Run: headless pygame with SDL's dummy video driver; simulated clock (each Clock.tick advances the game by its frame time, no real sleeping); random seed 0; keys injected as events and as key.get_pressed() state; no mouse input.
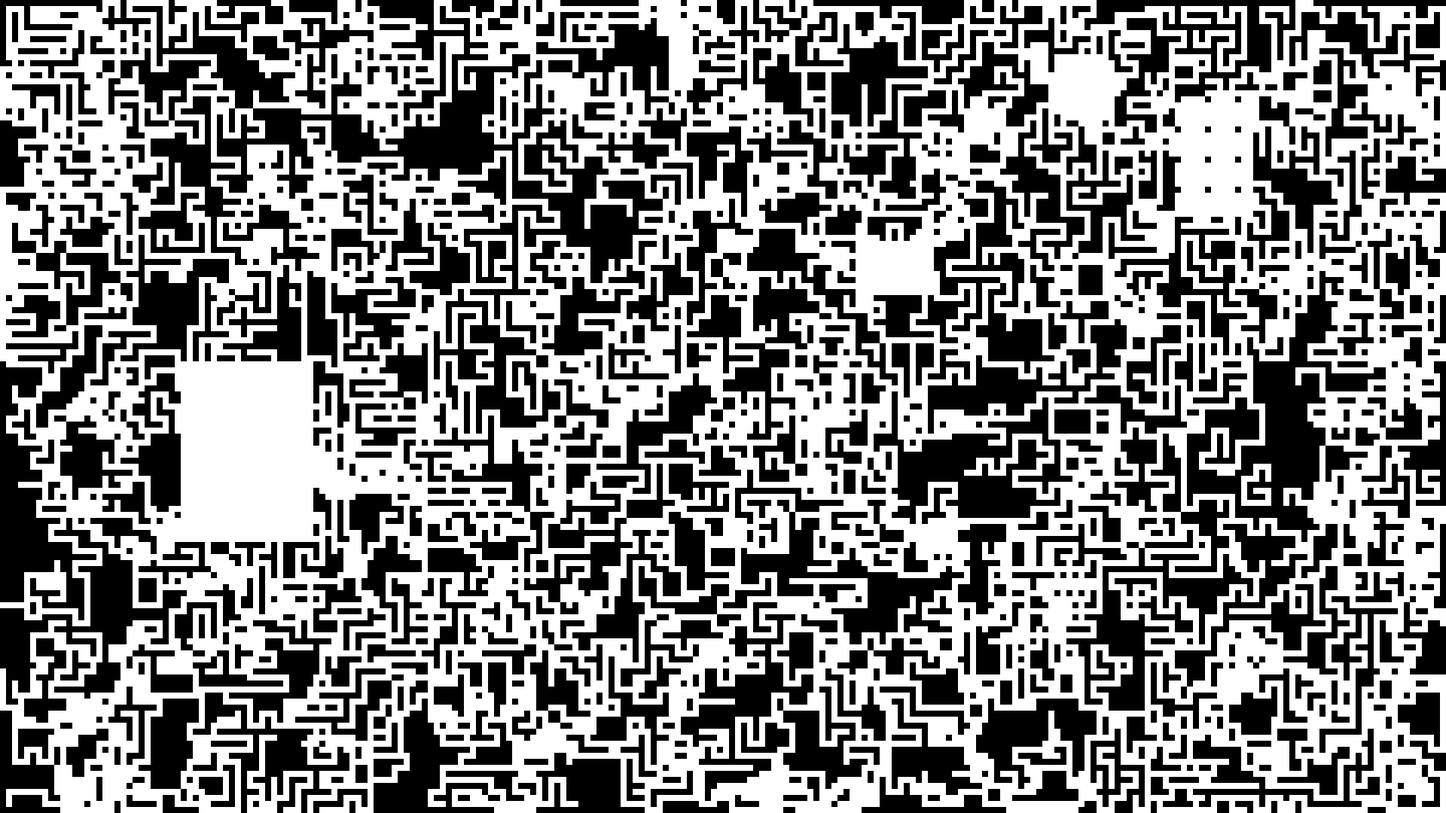
Frame 1 of 4 · flips 1–60 · no input
Frame 2 of 4 · flips 61–180 · tapped SPACE, RETURN · held RIGHT (→), D · screen unchanged from frame 1, image omitted
Frame 3 of 4 · flips 181–300 · held DOWN (↓), S · screen unchanged from frame 2, image omitted
Frame 4 of 4 · flips 301–420 · held LEFT (←), A, UP (↑), W · screen unchanged from frame 3, image omitted

The pygame program that drew these frames:

import pygame
import random
import math

# Initialize pygame
pygame.init()

# Adjustable variables
SCREEN_WIDTH = 1920  # Width of the screen in pixels
SCREEN_HEIGHT = 1080  # Height of the screen in pixels
CELL_SIZE = 8  # Size of each cell in pixels
MAZE_FILL_PERCENTAGE = 0.8  # Desired maze fill percentage
NUM_MAZES = 1000  # Number of mazes to overlay
STOP_COLLISION_PROBABILITY = (
    0.5  # Probability of stopping if colliding with previous maze
)
NUM_ROOMS = 2  # Number of rooms to generate
ROOM_WIDTH_RANGE = (1, 32)  # Range of room width (min, max)
ROOM_HEIGHT_RANGE = (1, 32)  # Range of room height (min, max)
NUM_PILLAR_ROOMS = 1  # Number of rooms with pillars
PILLAR_ROOM_WIDTH_RANGE = (1, 32)  # Range of pillar room width (min, max)
PILLAR_ROOM_HEIGHT_RANGE = (1, 32)  # Range of pillar room height (min, max)
PILLAR_SPACING_RANGE = (2, 6)  # Range of pillar spacing (min, max)
NUM_CUSTOM_ROOMS = 1  # Number of custom-shaped rooms to generate
MIN_NUM_SIDES = 2  # Minimum number of sides for a custom room
MAX_NUM_SIDES = 8  # Maximum number of sides for a custom room
MIN_CUSTOM_ROOM_RADIUS = 1  # Minimum radius of custom room
MAX_CUSTOM_ROOM_RADIUS = 16  # Maximum radius of custom room

# Calculate the number of cells in each dimension
NUM_COLS = SCREEN_WIDTH // CELL_SIZE
NUM_ROWS = SCREEN_HEIGHT // CELL_SIZE

# Colors
WHITE = (255, 255, 255)
BLACK = (0, 0, 0)

# Initialize the screen
screen = pygame.display.set_mode((SCREEN_WIDTH, SCREEN_HEIGHT))
pygame.display.set_caption("The Backrooms Generator")


# Function to draw the maze with paths of different widths
def draw_maze(maze):
    for row in maze:
        for cell in row:
            x, y, width, visited = cell
            if visited:
                pygame.draw.rect(screen, WHITE, (x, y, width, width))
            else:
                pygame.draw.rect(screen, BLACK, (x, y, width, width))


# Generate a maze using Prim's Algorithm
def generate_maze(width, height):
    maze = [
        [[x, y, CELL_SIZE, False] for x in range(0, width, CELL_SIZE)]
        for y in range(0, height, CELL_SIZE)
    ]
    visited_cells = set()

    for _ in range(NUM_MAZES):
        x, y = random.randint(0, NUM_COLS - 1), random.randint(0, NUM_ROWS - 1)
        visited_cells.add((x, y))
        frontier = [(x, y)]

        while len(visited_cells) / (NUM_COLS * NUM_ROWS) < MAZE_FILL_PERCENTAGE:
            if not frontier:
                break

            x, y = random.choice(frontier)
            visited_cells.add((x, y))
            frontier.remove((x, y))

            maze[y][x][3] = True

            neighbors = []
            if x > 1 and (x - 2, y) not in visited_cells:
                neighbors.append((x - 2, y))
            if x < NUM_COLS - 2 and (x + 2, y) not in visited_cells:
                neighbors.append((x + 2, y))
            if y > 1 and (x, y - 2) not in visited_cells:
                neighbors.append((x, y - 2))
            if y < NUM_ROWS - 2 and (x, y + 2) not in visited_cells:
                neighbors.append((x, y + 2))

            if neighbors:
                next_cell = random.choice(neighbors)
                nx, ny = next_cell

                # Check if the next cell collides with a previous maze
                if (
                    random.random() > STOP_COLLISION_PROBABILITY
                    or maze[(y + ny) // 2][(x + nx) // 2][3] == False
                ):
                    frontier.append((nx, ny))
                    maze[(y + ny) // 2][(x + nx) // 2][3] = True

    return maze


# Generate rooms on the maze
def generate_rooms(maze):
    for _ in range(NUM_ROOMS):
        room_width = random.randint(ROOM_WIDTH_RANGE[0], ROOM_WIDTH_RANGE[1])
        room_height = random.randint(ROOM_HEIGHT_RANGE[0], ROOM_HEIGHT_RANGE[1])
        x = random.randint(0, NUM_COLS - room_width)
        y = random.randint(0, NUM_ROWS - room_height)

        for row in range(y, y + room_height):
            for col in range(x, x + room_width):
                maze[row][col][3] = True


# Generate rooms with pillars on the maze
def generate_pillar_rooms(maze):
    for _ in range(NUM_PILLAR_ROOMS):
        room_width = random.randint(
            PILLAR_ROOM_WIDTH_RANGE[0], PILLAR_ROOM_WIDTH_RANGE[1]
        )
        room_height = random.randint(
            PILLAR_ROOM_HEIGHT_RANGE[0], PILLAR_ROOM_HEIGHT_RANGE[1]
        )
        x = random.randint(0, NUM_COLS - room_width)
        y = random.randint(0, NUM_ROWS - room_height)

        for row in range(y, y + room_height):
            for col in range(x, x + room_width):
                maze[row][col][3] = True

        # Add pillars
        pillar_spacing = random.randint(
            PILLAR_SPACING_RANGE[0], PILLAR_SPACING_RANGE[1]
        )
        for row in range(y, y + room_height, pillar_spacing):
            for col in range(x, x + room_width, pillar_spacing):
                maze[row][col][3] = False


# Function to check if a point is inside a custom-shaped room
def is_inside_custom_room(x, y, vertices):
    num_vertices = len(vertices)
    inside = False

    for i in range(num_vertices):
        j = (i + 1) % num_vertices

        if vertices[i][0] < vertices[j][0]:
            left_vertex = vertices[i]
            right_vertex = vertices[j]
        else:
            left_vertex = vertices[j]
            right_vertex = vertices[i]

        if (vertices[i][1] > y) != (vertices[j][1] > y) and x < (
            right_vertex[0] - left_vertex[0]
        ) * (y - left_vertex[1]) / (right_vertex[1] - left_vertex[1]) + left_vertex[0]:
            inside = not inside

    return inside


# Generate rooms with random shapes
def generate_custom_rooms(maze):
    for _ in range(NUM_CUSTOM_ROOMS):
        num_sides = random.randint(MIN_NUM_SIDES, MAX_NUM_SIDES)
        room_radius = random.randint(MIN_CUSTOM_ROOM_RADIUS, MAX_CUSTOM_ROOM_RADIUS)
        x = random.randint(
            room_radius * 2, NUM_COLS - room_radius * 2
        )  # Avoid rooms too close to the edge
        y = random.randint(room_radius * 2, NUM_ROWS - room_radius * 2)

        vertices = []
        angle_step = math.pi * 2 / num_sides
        for i in range(num_sides):
            angle = i * angle_step
            vertex_x = int(x + room_radius * math.cos(angle))
            vertex_y = int(y + room_radius * math.sin(angle))
            vertices.append((vertex_x, vertex_y))

        for row in range(y - room_radius, y + room_radius):
            for col in range(x - room_radius, x + room_radius):
                if is_inside_custom_room(col, row, vertices):
                    maze[row][col][3] = True


# Generate the maze, rooms, rooms with pillars, and custom-shaped rooms
maze = generate_maze(SCREEN_WIDTH, SCREEN_HEIGHT)
generate_rooms(maze)
generate_pillar_rooms(maze)
generate_custom_rooms(maze)

# Main loop
running = True
while running:
    for event in pygame.event.get():
        if event.type == pygame.QUIT:
            running = False
        elif event.type == pygame.KEYDOWN and event.key == pygame.K_r:
            # Regenerate the maze, rooms, and rooms with pillars
            maze = generate_maze(SCREEN_WIDTH, SCREEN_HEIGHT)
            generate_rooms(maze)
            generate_pillar_rooms(maze)
            generate_custom_rooms(maze)

    draw_maze(maze)
    pygame.display.flip()

pygame.quit()
